Photos from the image-classification dataset "dataset" in the GitHub repository AnikaSharma17/Retinal-Disease-Classification-Using-CNN-and-AC-GAN. Its 4 classes are: cholesterol, control, heart disease, hypertension.

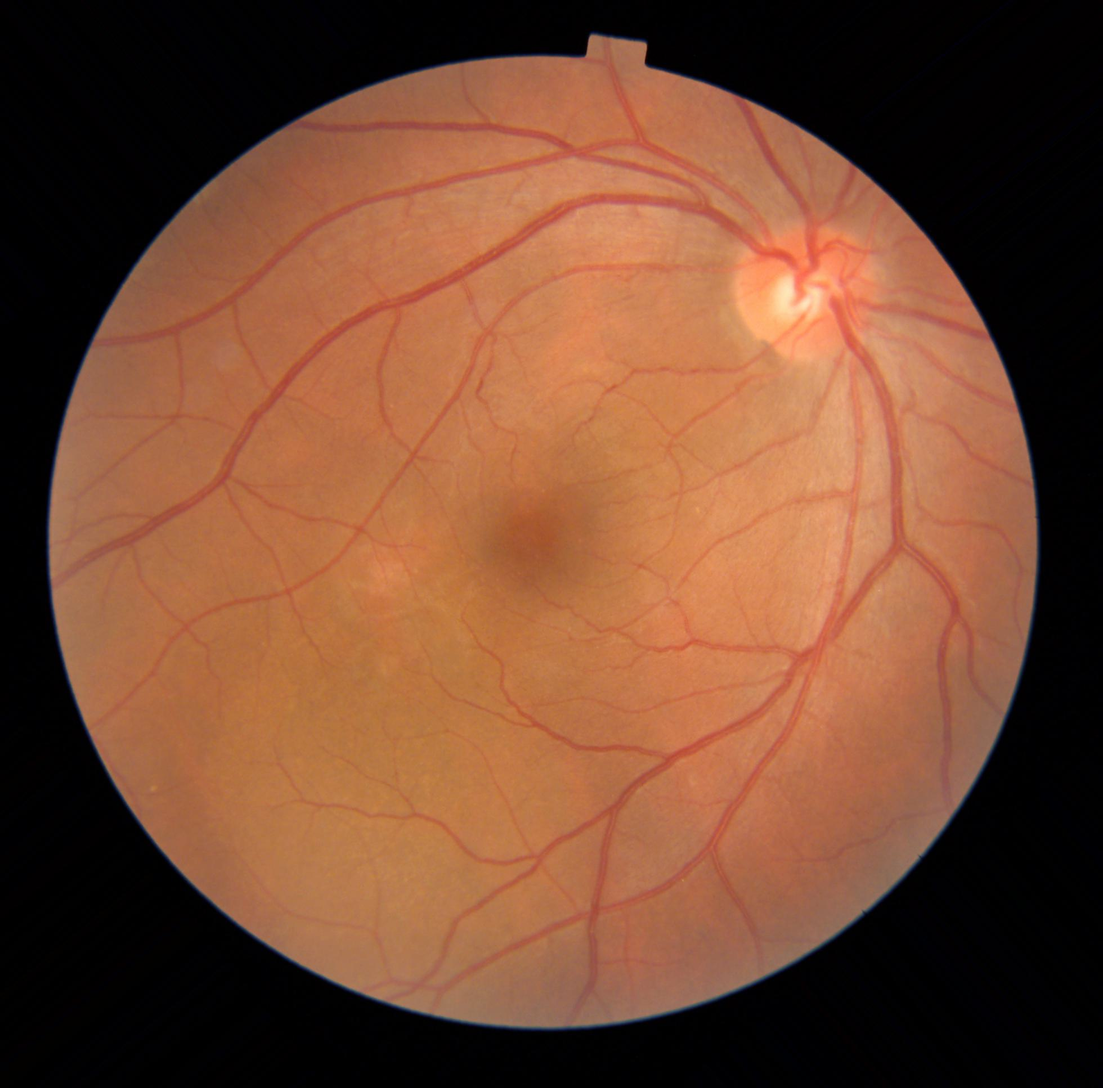
Label: heart disease

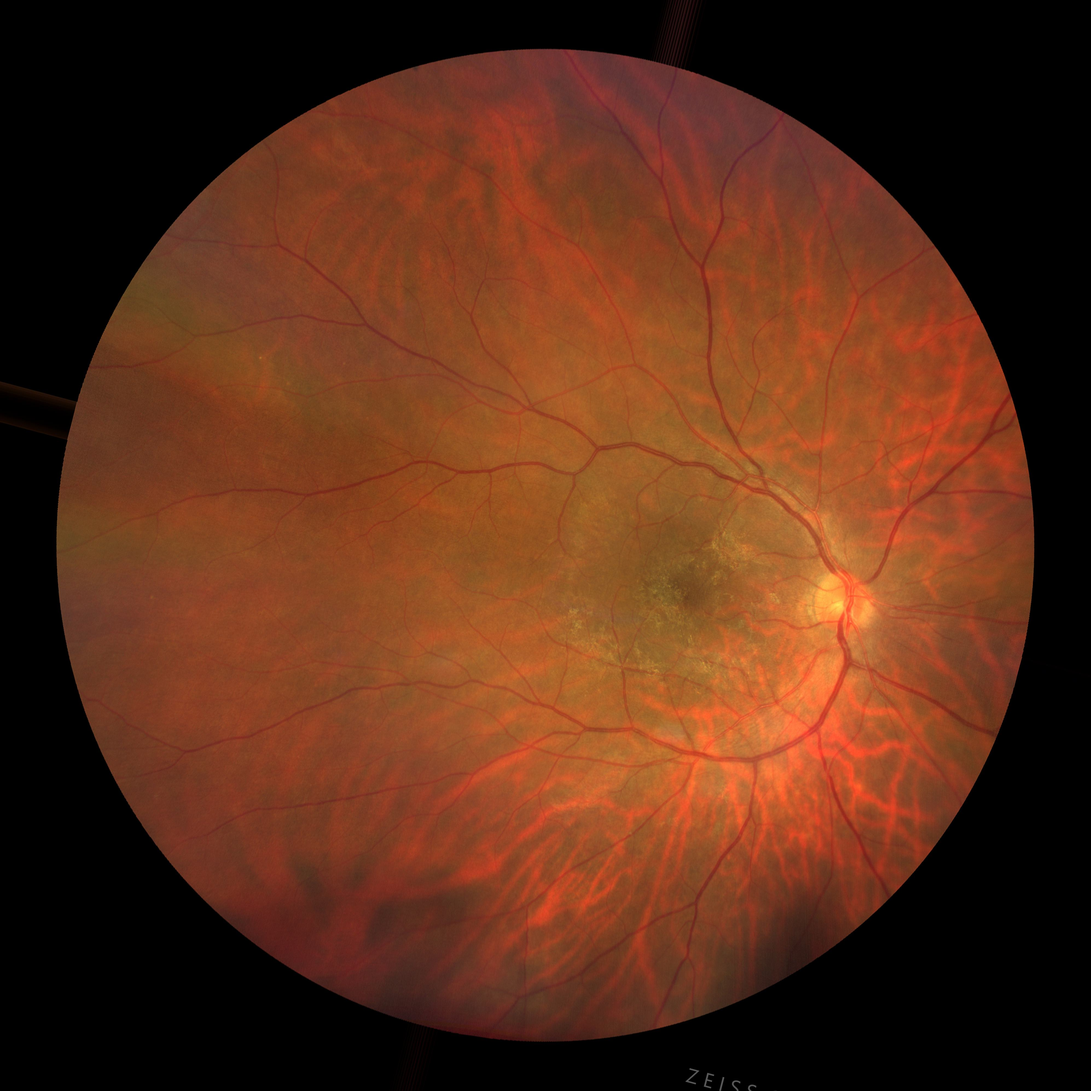
Label: cholesterol

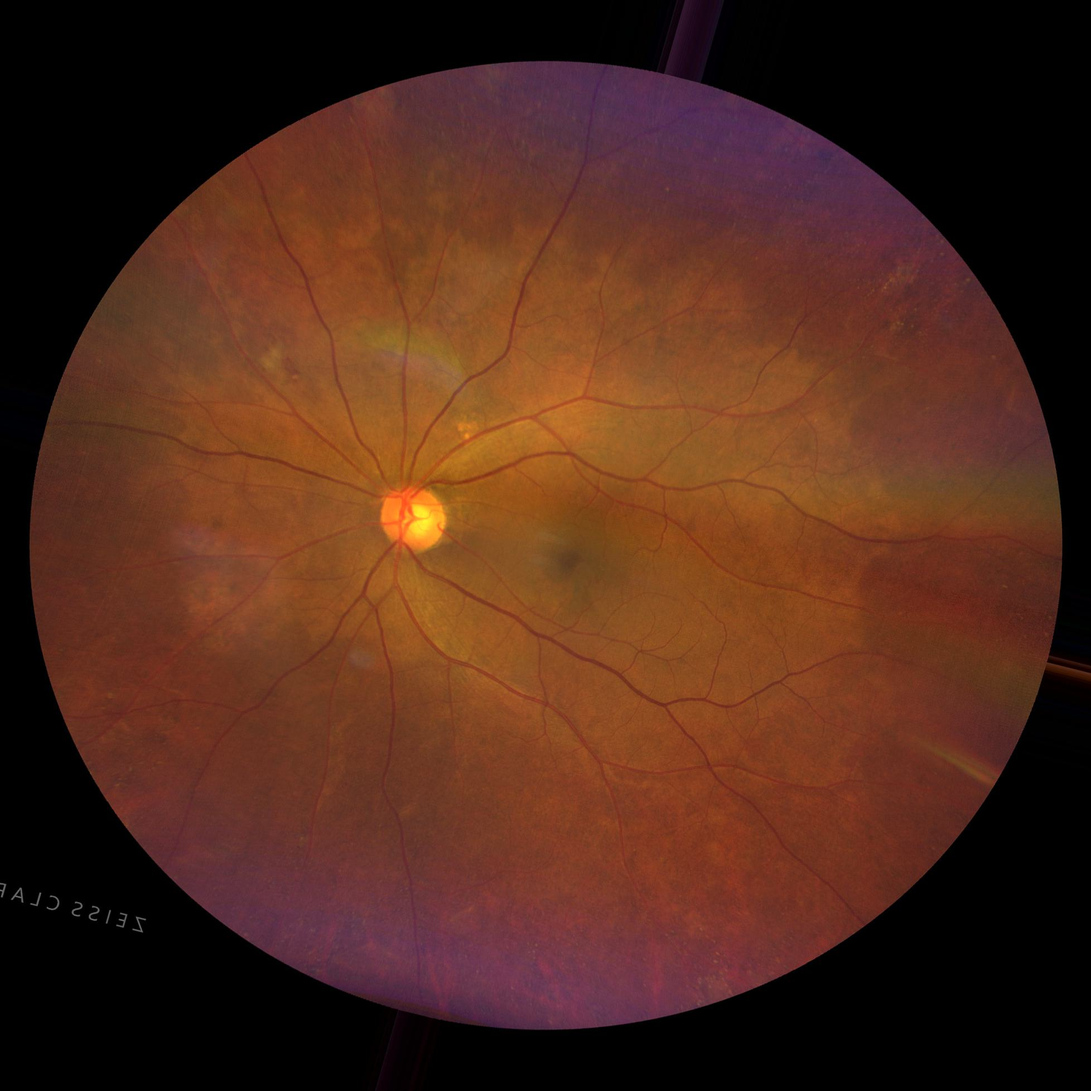
Label: hypertension

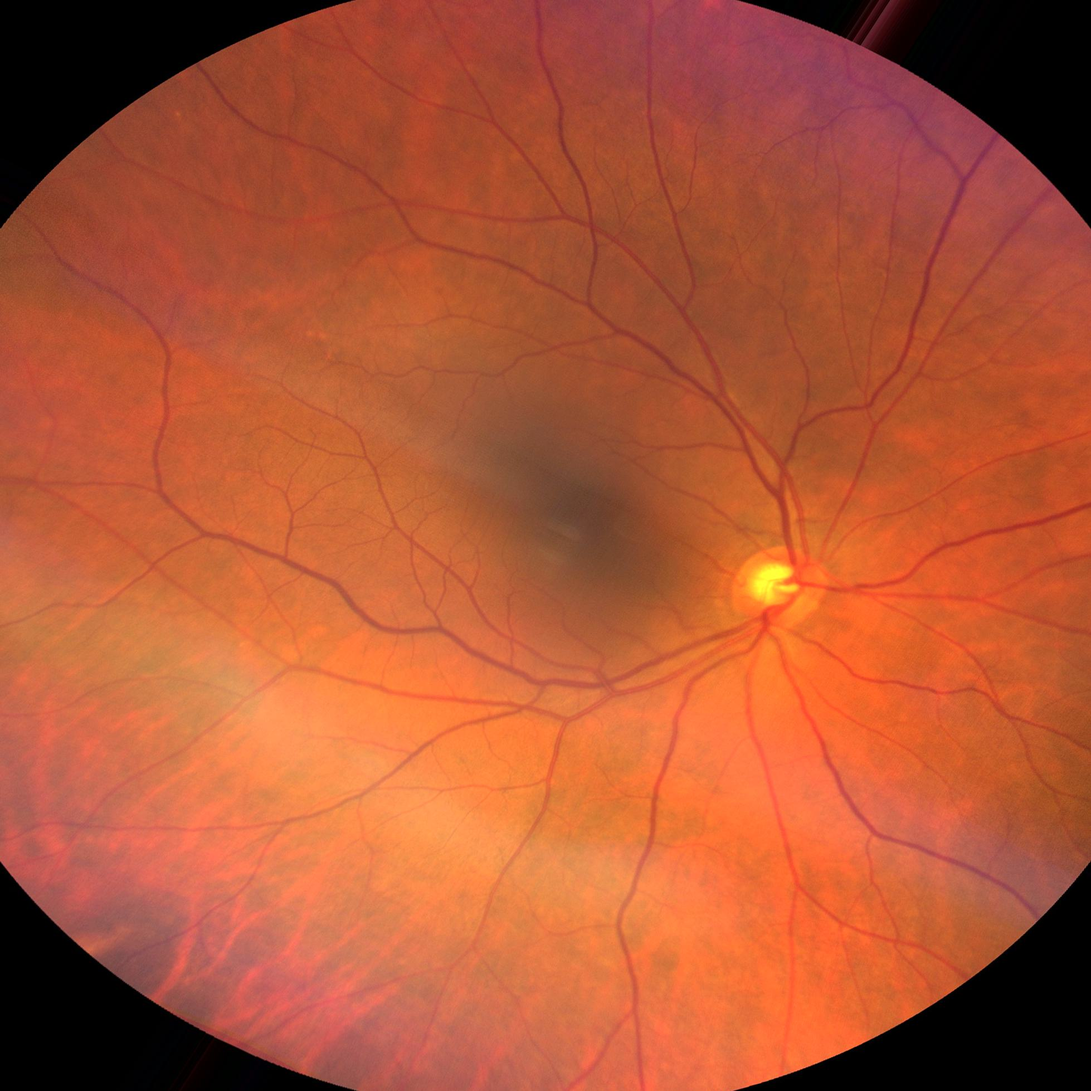
Label: control

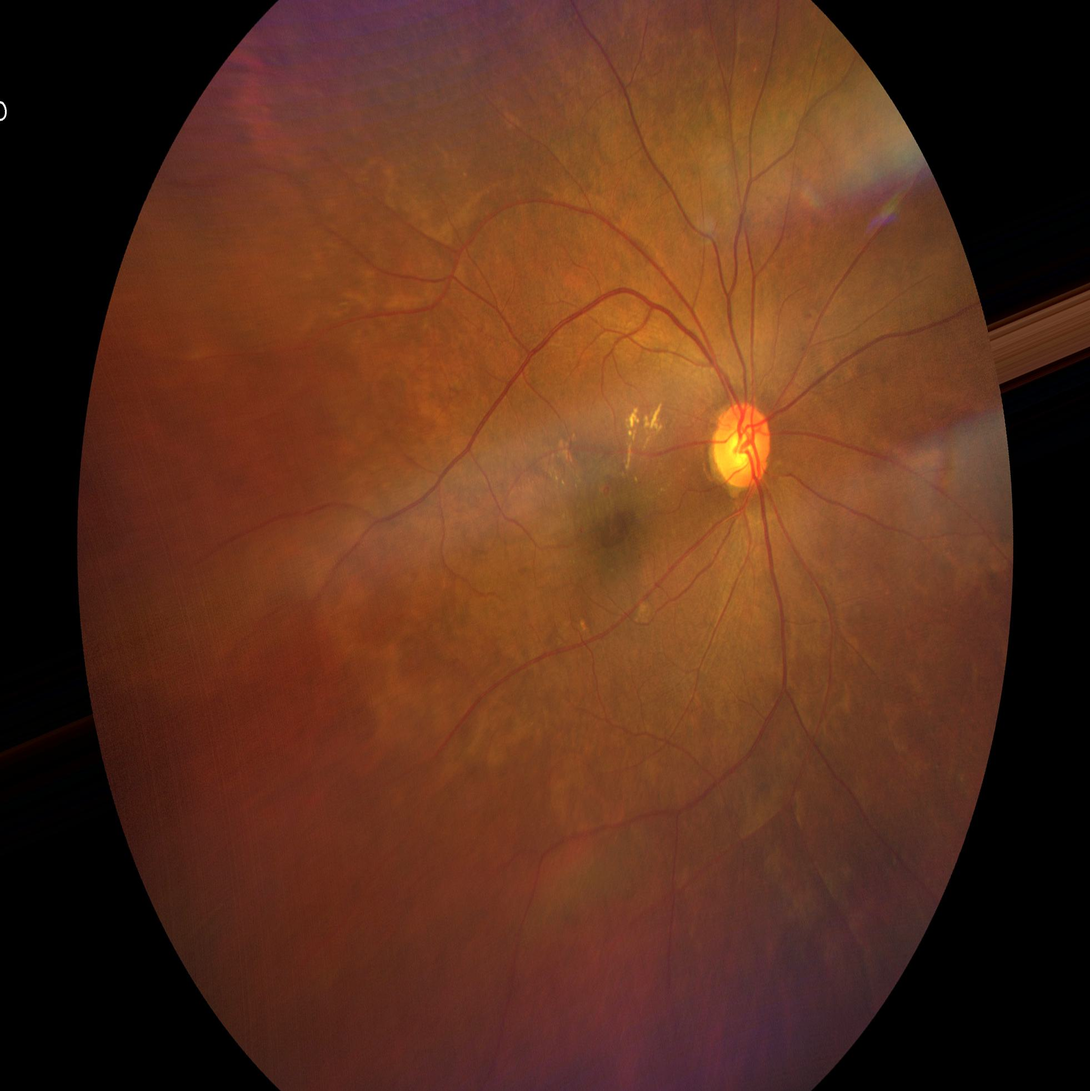
Label: hypertension

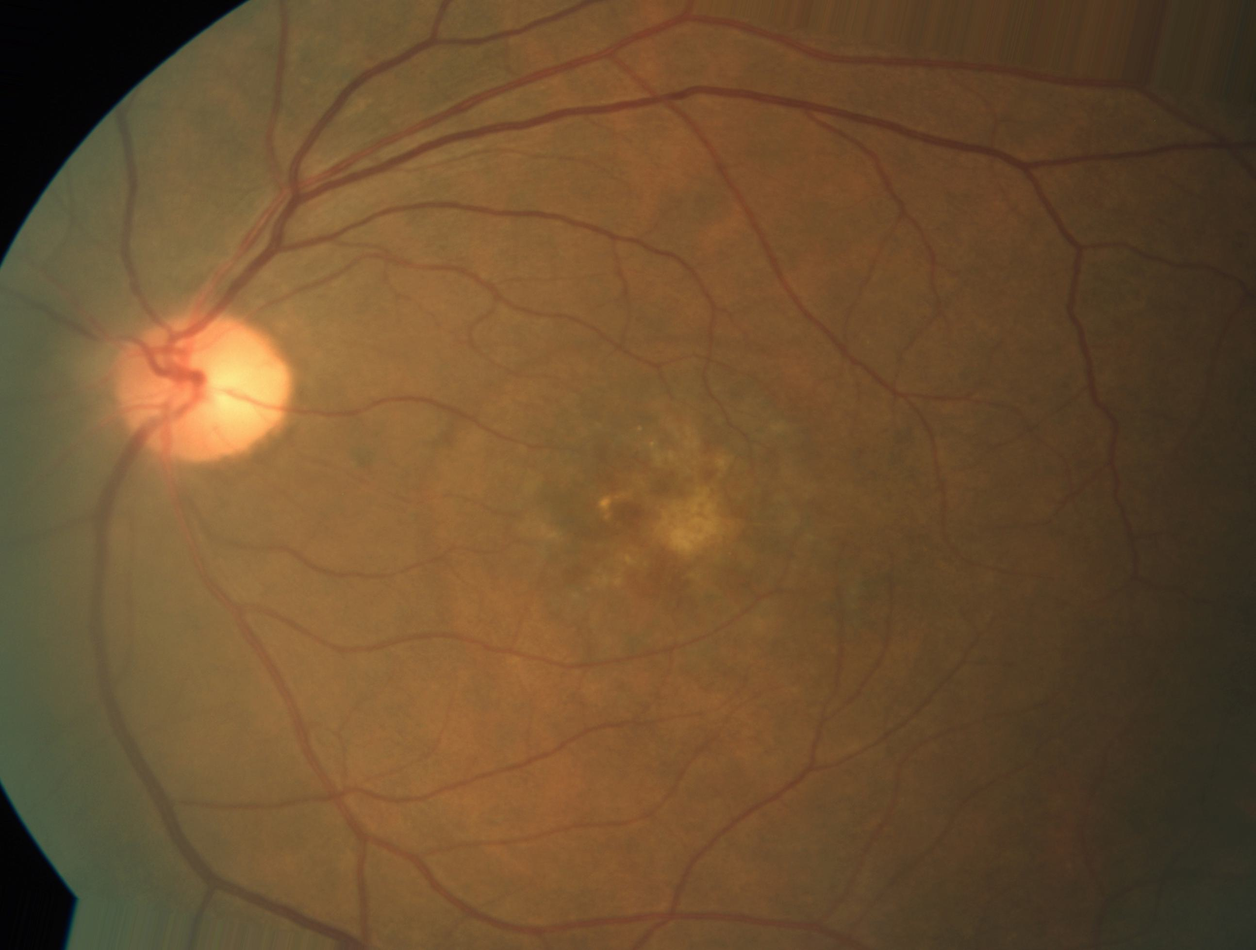
Label: heart disease
